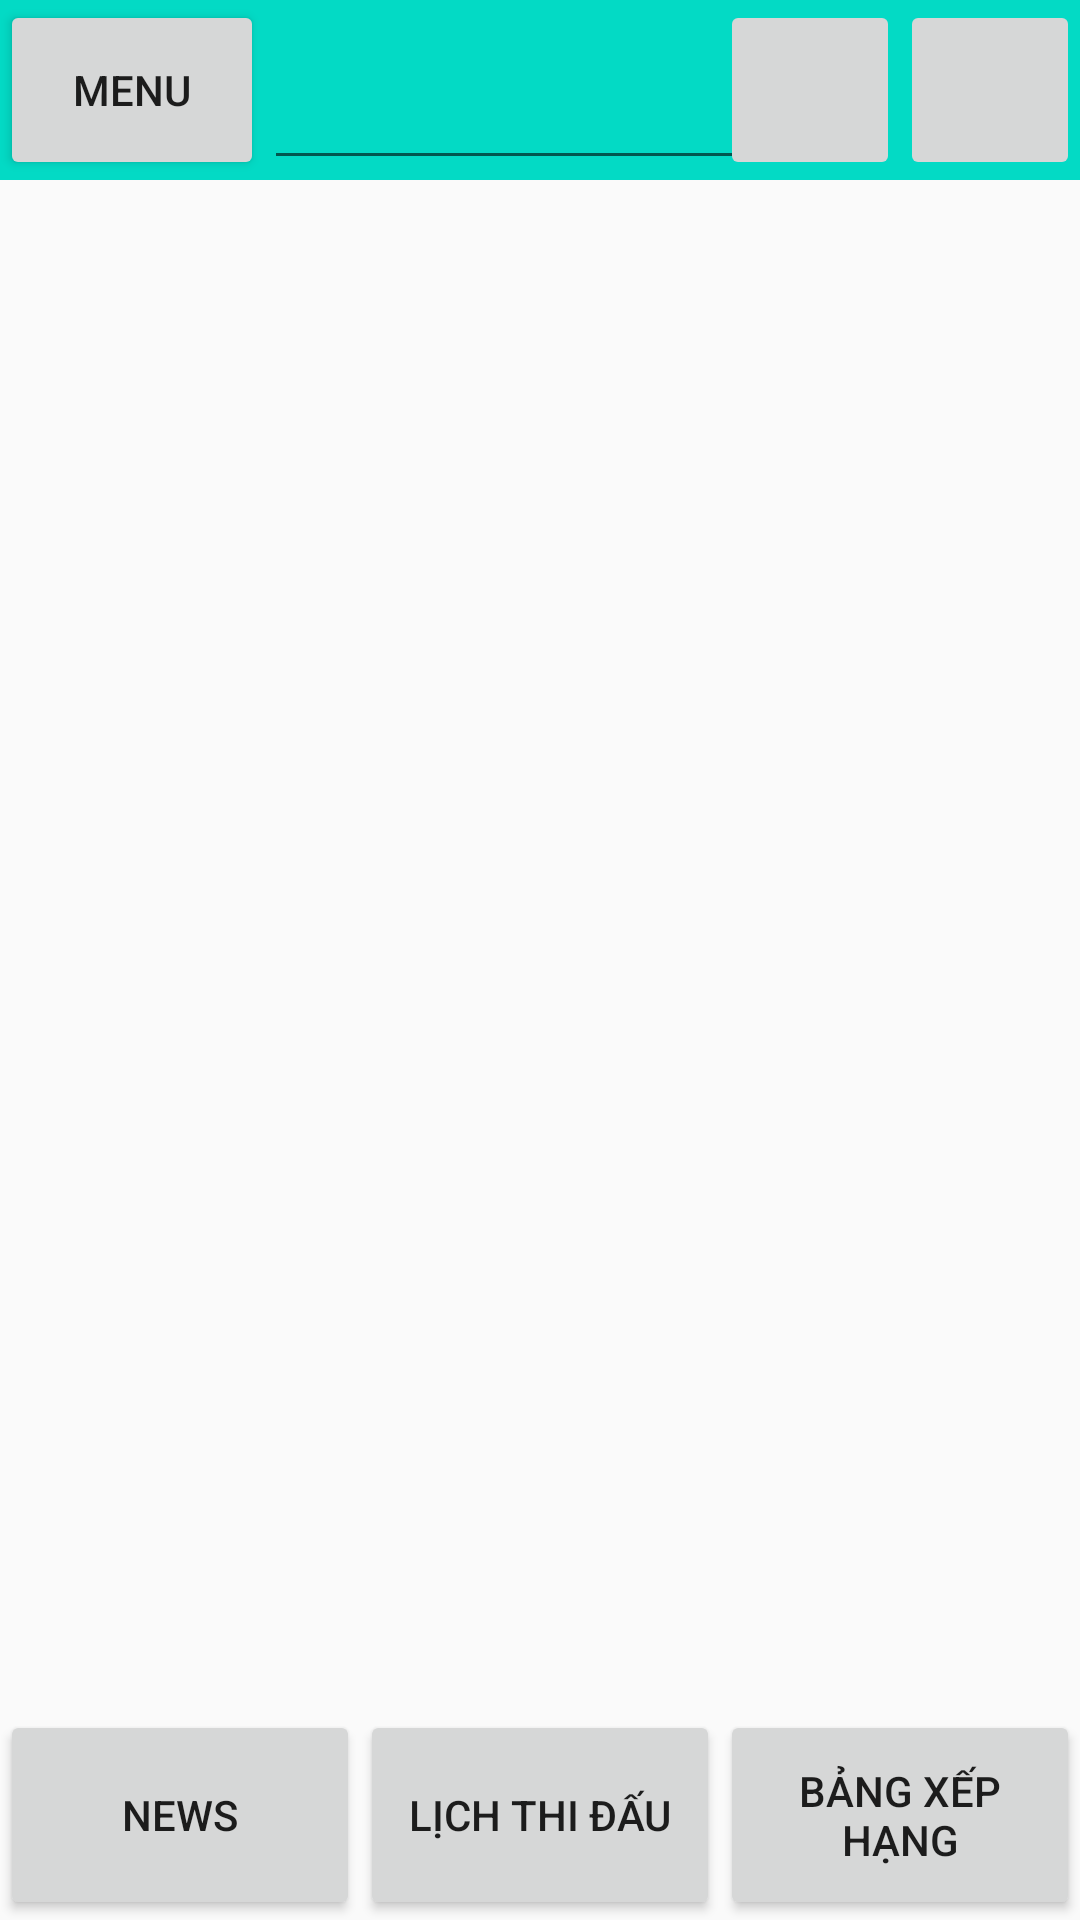

This screen was rendered from an Android layout file. Write that file and the resources it references.
<!-- AndroidManifest.xml: application theme Theme.FootballNews -->
<!-- res/layout/activity_main.xml -->
<?xml version="1.0" encoding="utf-8"?>
<layout xmlns:android="http://schemas.android.com/apk/res/android">

    <RelativeLayout
        android:layout_margin="10dp"
        android:layout_width="match_parent"
        android:layout_height="match_parent">

        <LinearLayout
            android:background="@color/teal_200"
            android:id="@+id/menu"
            android:layout_width="match_parent"
            android:layout_height="60dp"
            android:orientation="horizontal">

            <Button
                android:id="@+id/btnMenu"
                android:layout_width="wrap_content"
                android:layout_height="match_parent"
                android:text="@string/Menu" />

            <RelativeLayout
                android:layout_width="wrap_content"
                android:layout_height="match_parent"
                android:layout_weight="2">

                <EditText
                    android:layout_width="match_parent"
                    android:layout_height="match_parent"
                    android:layout_alignRight="@+id/imbFind" />

                <ImageButton
                    android:src="@drawable/ic_baseline_search_24"
                    android:id="@+id/imbFind"
                    android:layout_width="60dp"
                    android:layout_height="match_parent"
                    android:layout_alignParentRight="true" />

            </RelativeLayout>

            <ImageButton
                android:src="@mipmap/ic_launcher"
                android:id="@+id/imbUser"
                android:layout_width="60dp"
                android:layout_height="match_parent" />

        </LinearLayout>

        <FrameLayout
            android:id="@+id/framentID"
            android:layout_width="match_parent"
            android:layout_height="match_parent"
            android:layout_above="@+id/home"
            android:layout_below="@+id/menu" />

        <LinearLayout
            android:id="@+id/home"
            android:layout_width="match_parent"
            android:layout_height="70dp"
            android:layout_alignParentBottom="true"
            android:orientation="horizontal">

            <Button
                android:id="@+id/btnNews"
                android:layout_width="0dp"
                android:layout_height="match_parent"
                android:layout_weight="1"
                android:text="@string/News" />

            <Button
                android:id="@+id/btnSchedule"
                android:layout_width="0dp"
                android:layout_height="match_parent"
                android:layout_weight="1"
                android:text="@string/Schedule" />

            <Button
                android:id="@+id/btnRankings"
                android:layout_width="0dp"
                android:layout_height="match_parent"
                android:layout_weight="1"
                android:text="@string/Rankings" />
        </LinearLayout>
    </RelativeLayout>

</layout>
<!-- resources referenced by this layout -->
<resources>
  <string name="Menu">Menu</string>
  <string name="News">News</string>
  <string name="Rankings">Bảng xếp hạng</string>
  <string name="Schedule">Lịch thi đấu</string>
  <style name="Theme.FootballNews" parent="Theme.AppCompat.DayNight.DarkActionBar">
          
          <item name="colorPrimary">@color/purple_500</item>
          <item name="colorPrimaryVariant">@color/purple_700</item>
          <item name="colorOnPrimary">@color/white</item>
          
          <item name="colorSecondary">@color/teal_200</item>
          <item name="colorSecondaryVariant">@color/teal_700</item>
          <item name="colorOnSecondary">@color/black</item>
          
          <item name="android:statusBarColor" tools:targetApi="l">?attr/colorPrimaryVariant</item>
          
      </style>
  <!-- not gathered from this repository: default colours our renderer supplied (Android Studio template values) -->
  <color name="purple_500">#FF6200EE</color>
  <color name="purple_700">#FF3700B3</color>
  <color name="teal_200">#FF03DAC5</color>
  <color name="teal_700">#FF018786</color>
  <color name="black">#FF000000</color>
  <color name="white">#FFFFFFFF</color>
</resources>
